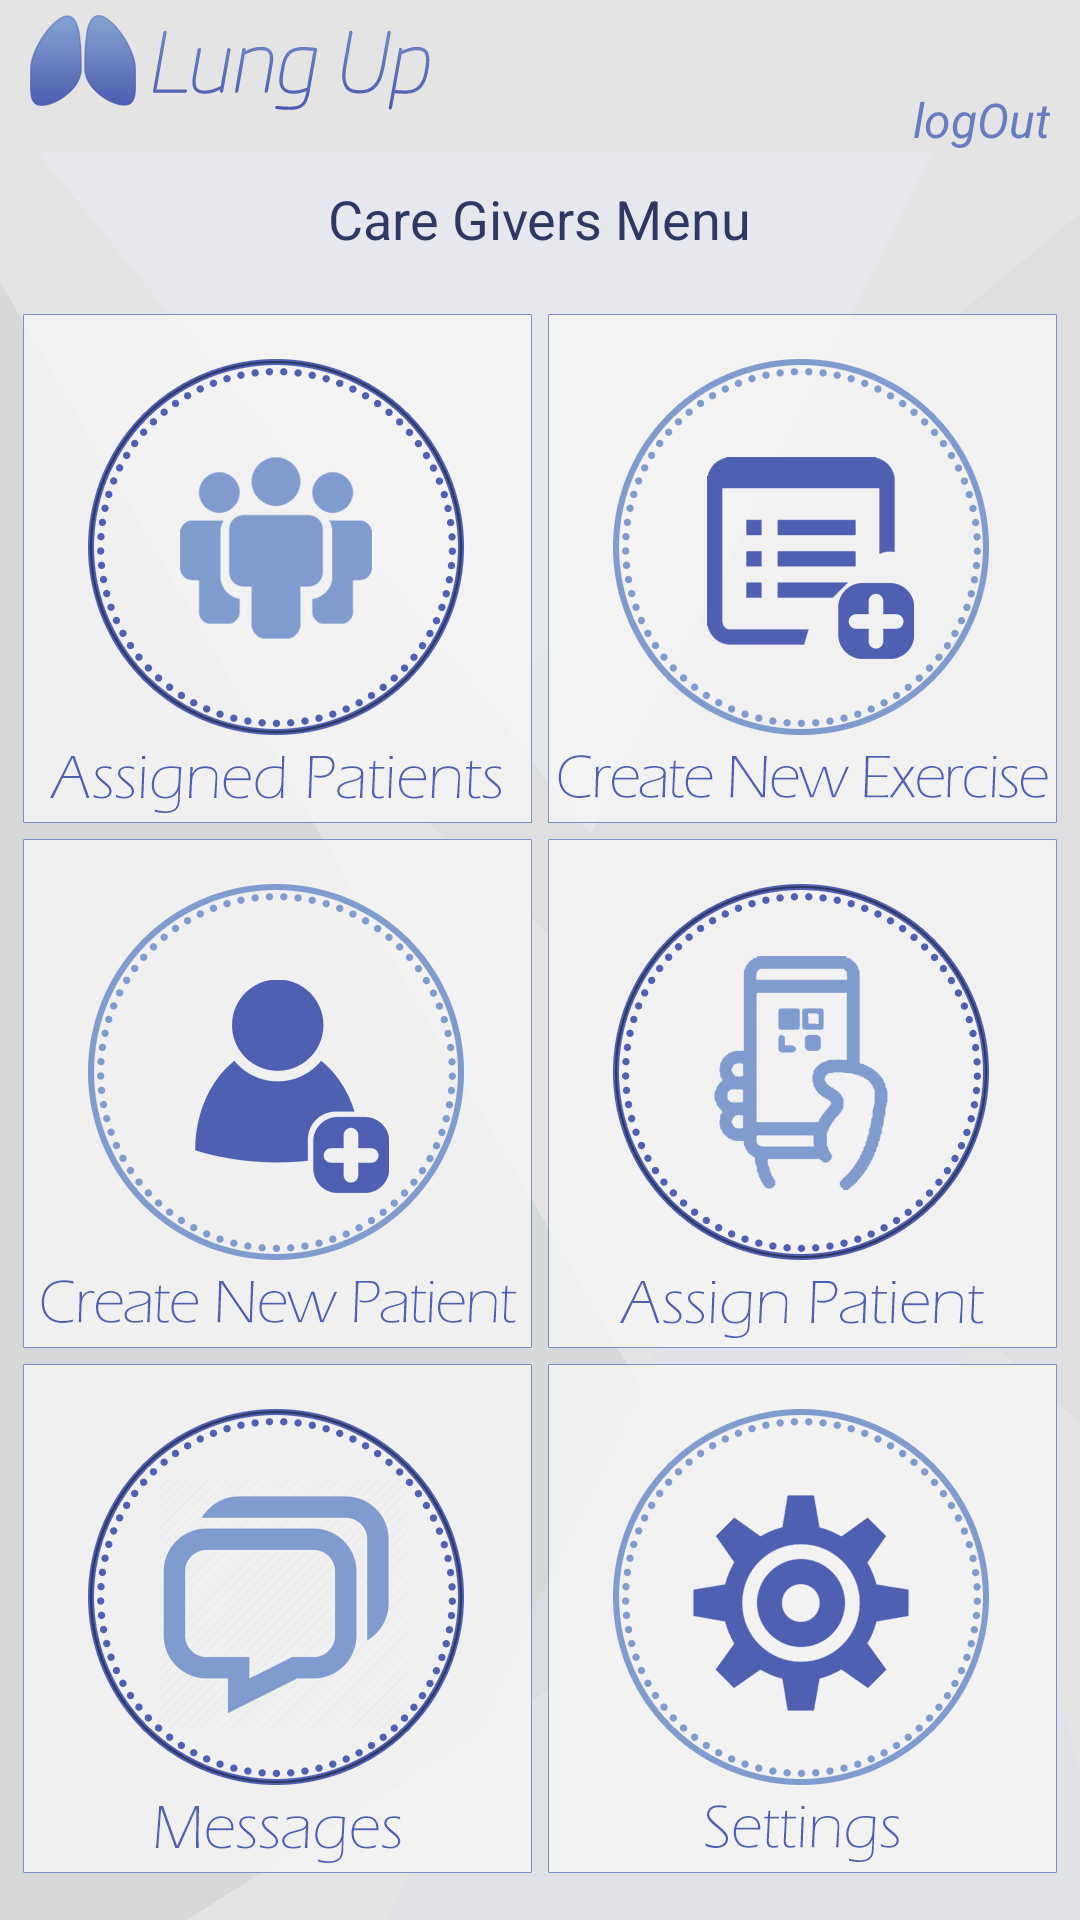

Android layout source for this screen:
<!-- AndroidManifest.xml: application theme Theme.AppCompat.Light.NoActionBar -->
<!-- res/layout/activity_caregivers_menu.xml -->
<?xml version="1.0" encoding="utf-8"?>
<ScrollView
    xmlns:android="http://schemas.android.com/apk/res/android"
    android:orientation="vertical"
    android:layout_width="match_parent"
    android:layout_height="match_parent"
    android:background="@drawable/background_general">

    <LinearLayout
        android:orientation="vertical"
        android:layout_width="match_parent"
        android:layout_height="match_parent">

        <include
            layout="@layout/view_header"/>

        <TextView
            android:id="@+id/tv_header"
            android:layout_width="wrap_content"
            android:layout_height="wrap_content"
            android:text="@string/caregiver_menu"
            android:textSize="18dp"
            android:textColor="#2d3863"
            android:layout_gravity="center_horizontal"
            android:layout_marginTop="10dp" />

        <LinearLayout
            android:layout_width="match_parent"
            android:layout_height="match_parent"
            android:orientation="vertical"
            android:gravity="center"
            android:layout_marginTop="15dp">
            <LinearLayout
                android:layout_width="match_parent"
                android:layout_height="wrap_content"
                android:orientation="horizontal"
                android:gravity="center"
                android:layout_marginTop="4dp">

                <ImageView
                    android:id="@+id/btn_assigned_ptns_cgmenu"
                    android:layout_width="wrap_content"
                    android:layout_height="wrap_content"
                    android:src="@drawable/btn1_cgm"
                    android:layout_marginRight="2dp"/>

                <ImageView
                    android:id="@+id/btn_create_ex_cgmenu"
                    android:layout_width="wrap_content"
                    android:layout_height="wrap_content"
                    android:src="@drawable/btn2_cgm"
                    android:layout_marginLeft="2dp"/>

            </LinearLayout>
            <LinearLayout
                android:layout_width="match_parent"
                android:layout_height="wrap_content"
                android:orientation="horizontal"
                android:gravity="center"
                android:layout_marginTop="4dp">

                <ImageView
                    android:id="@+id/btn_create_npat_cgmenu"
                    android:layout_width="wrap_content"
                    android:layout_height="wrap_content"
                    android:src="@drawable/btn3_cgm"
                    android:layout_marginRight="2dp"/>

                <ImageView
                    android:id="@+id/btn_assign_ptn_cgmenu"
                    android:layout_width="wrap_content"
                    android:layout_height="wrap_content"
                    android:src="@drawable/btn4_cgm"
                    android:layout_marginLeft="2dp"/>

            </LinearLayout>
            <LinearLayout
                android:layout_width="match_parent"
                android:layout_height="wrap_content"
                android:orientation="horizontal"
                android:gravity="center"
                android:layout_marginTop="4dp">

                <ImageView
                    android:id="@+id/btn_messages_cgmenu"
                    android:layout_width="wrap_content"
                    android:layout_height="wrap_content"
                    android:src="@drawable/btn5_cgm"
                    android:layout_marginRight="2dp"/>

                <ImageView
                    android:id="@+id/btn_settings_cgmenu"
                    android:layout_width="wrap_content"
                    android:layout_height="wrap_content"
                    android:src="@drawable/btn6_cgm"
                    android:layout_marginLeft="2dp"/>

            </LinearLayout>
        </LinearLayout>
    </LinearLayout>
</ScrollView>
<!-- res/layout/view_header.xml (included above) -->
<?xml version="1.0" encoding="utf-8"?>
<RelativeLayout
    xmlns:android="http://schemas.android.com/apk/res/android"
    android:layout_width="match_parent"
    android:layout_height="wrap_content"
    android:background="#e4e4e4">

    <ImageView
        android:layout_width="wrap_content"
        android:layout_height="wrap_content"
        android:src="@drawable/logo_header"
        android:layout_marginTop="5dp"
        android:layout_marginLeft="10dp"/>

    <TextView
        android:id="@+id/user_name_tv"
        android:layout_width="wrap_content"
        android:layout_height="wrap_content"
        android:text=""
        android:fontFamily="sans-serif"
        android:textColor="#2d3863"
        android:layout_alignParentRight="true"
        android:layout_marginTop="5dp"
        android:layout_marginRight="10dp"
        android:textStyle="normal|bold" />

    <TextView
        android:id="@+id/button_logout"
        android:layout_width="wrap_content"
        android:layout_height="wrap_content"
        android:text="@string/logout"
        android:layout_alignParentRight="true"
        android:layout_below="@id/user_name_tv"
        android:layout_marginTop="5dp"
        android:layout_marginRight="10dp"
        android:fontFamily="sans-serif"
        android:textStyle="normal|italic"
        android:textSize="16sp"
        android:textColor="#677dbf" />


</RelativeLayout>
<!-- resources referenced by this layout -->
<resources>
  <!-- drawable background_general: png bitmap (drawable-hdpi, 12448 bytes) -->
  <!-- drawable btn1_cgm: png bitmap (drawable-hdpi, 33425 bytes) -->
  <!-- drawable btn2_cgm: png bitmap (drawable-hdpi, 28798 bytes) -->
  <!-- drawable btn3_cgm: png bitmap (drawable-hdpi, 29869 bytes) -->
  <!-- drawable btn4_cgm: png bitmap (drawable-hdpi, 34056 bytes) -->
  <!-- drawable btn5_cgm: png bitmap (drawable-hdpi, 34190 bytes) -->
  <!-- drawable btn6_cgm: png bitmap (drawable-hdpi, 28676 bytes) -->
  <!-- drawable logo_header: png bitmap (drawable-hdpi, 8197 bytes) -->
  <string name="caregiver_menu">Care Givers Menu</string>
  <string name="logout">logOut</string>
</resources>
